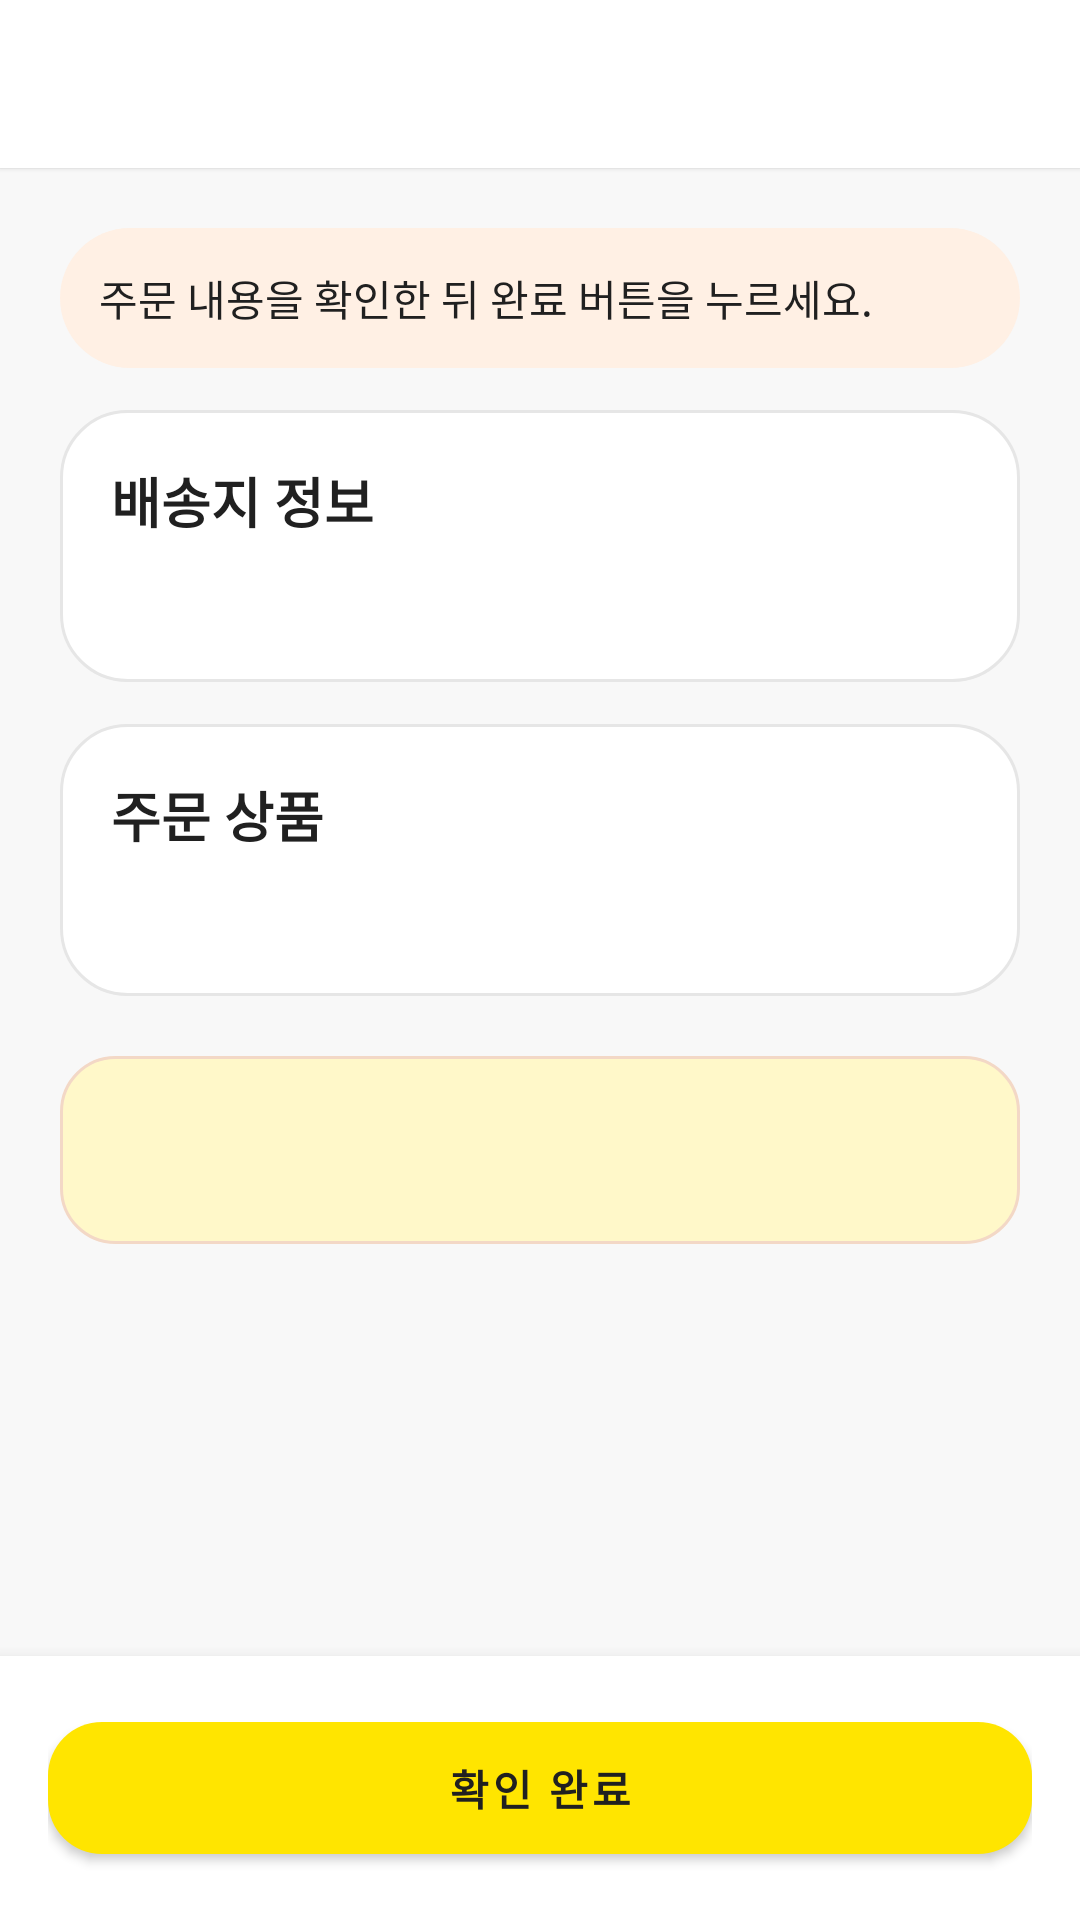

Reconstruct the res/layout file that produces this screen, plus the resources it refers to.
<!-- AndroidManifest.xml: application theme Theme.YongbongBookMarket -->
<!-- res/layout/activity_order.xml -->
<?xml version="1.0" encoding="utf-8"?>
<LinearLayout xmlns:android="http://schemas.android.com/apk/res/android"
    xmlns:app="http://schemas.android.com/apk/res-auto"
    xmlns:tools="http://schemas.android.com/tools"
    android:layout_width="match_parent"
    android:layout_height="match_parent"
    android:background="@color/screen_bg"
    android:fitsSystemWindows="true"
    android:orientation="vertical"
    tools:context=".OrderActivity">

    
    <androidx.appcompat.widget.Toolbar
        android:id="@+id/toolbar"
        android:layout_width="match_parent"
        android:layout_height="?attr/actionBarSize"
        android:background="@color/white"
        android:elevation="1dp"
        app:popupTheme="@style/ToolbarPopupTheme"
        app:theme="@style/ToolbarIconColor"
        app:titleTextColor="@color/book_ink" />

    
    <ScrollView
        android:layout_width="match_parent"
        android:layout_height="0dp"
        android:layout_weight="1">

        
        <LinearLayout
            android:layout_width="match_parent"
            android:layout_height="wrap_content"
            android:orientation="vertical"
            android:padding="20dp">

            <TextView
                android:layout_width="match_parent"
                android:layout_height="wrap_content"
                android:background="@drawable/pill_orange"
                android:padding="13dp"
                android:text="@string/order_notice"
                android:textColor="@color/book_ink"
                android:textSize="14sp" />

            <LinearLayout
                android:layout_width="match_parent"
                android:layout_height="wrap_content"
                android:layout_marginTop="14dp"
                android:background="@drawable/panel_card_modern"
                android:orientation="vertical"
                android:padding="17dp">

                <TextView
                    android:layout_width="match_parent"
                    android:layout_height="wrap_content"
                    android:text="@string/order_shipping_info_title"
                    android:textColor="@color/book_ink"
                    android:textSize="18sp"
                    android:textStyle="bold" />

                <TextView
                    android:id="@+id/shipping_info_text"
                    android:layout_width="match_parent"
                    android:layout_height="wrap_content"
                    android:layout_marginTop="10dp"
                    android:lineSpacingExtra="4dp"
                    android:textColor="@color/book_ink"
                    android:textSize="15sp" />
            </LinearLayout>

            <LinearLayout
                android:layout_width="match_parent"
                android:layout_height="wrap_content"
                android:layout_marginTop="14dp"
                android:background="@drawable/panel_card_modern"
                android:orientation="vertical"
                android:padding="17dp">

                <TextView
                    android:layout_width="match_parent"
                    android:layout_height="wrap_content"
                    android:text="@string/order_items_title"
                    android:textColor="@color/book_ink"
                    android:textSize="18sp"
                    android:textStyle="bold" />

                <TextView
                    android:id="@+id/order_items_text"
                    android:layout_width="match_parent"
                    android:layout_height="wrap_content"
                    android:layout_marginTop="10dp"
                    android:lineSpacingExtra="6dp"
                    android:textColor="@color/book_ink"
                    android:textSize="15sp" />
            </LinearLayout>

            <TextView
                android:id="@+id/order_total_text"
                android:layout_width="match_parent"
                android:layout_height="wrap_content"
                android:layout_marginTop="20dp"
                android:background="@drawable/panel_warm"
                android:gravity="right"
                android:padding="16dp"
                android:textColor="@color/book_price"
                android:textSize="23sp"
                android:textStyle="bold" />
        </LinearLayout>
    </ScrollView>

    
    <LinearLayout
        android:layout_width="match_parent"
        android:layout_height="wrap_content"
        android:background="@color/white"
        android:elevation="8dp"
        android:padding="16dp">

        <com.google.android.material.button.MaterialButton
            android:id="@+id/complete_button"
            android:layout_width="match_parent"
            android:layout_height="56dp"
            android:text="@string/order_complete_button"
            android:textColor="@color/book_ink"
            android:textStyle="bold"
            app:backgroundTint="@color/campus_yellow"
            app:cornerRadius="18dp" />
    </LinearLayout>
</LinearLayout>
<!-- resources referenced by this layout -->
<resources>
  <color name="book_ink">#202020</color>
  <color name="book_price">#FF4D16</color>
  <color name="campus_yellow">#FFE500</color>
  <color name="screen_bg">#F8F8F8</color>
  <color name="white">#FFFFFF</color>
  <!-- drawable panel_card_modern (drawable) -->
  <?xml version="1.0" encoding="utf-8"?>
  <shape xmlns:android="http://schemas.android.com/apk/res/android">
      
      <solid android:color="@color/surface_card" />
      <corners android:radius="22dp" />
      <stroke
          android:width="1dp"
          android:color="@color/book_line" />
  </shape>
  <!-- drawable panel_warm (drawable) -->
  <?xml version="1.0" encoding="utf-8"?>
  <shape xmlns:android="http://schemas.android.com/apk/res/android">
      
      <solid android:color="@color/surface_warm" />
      <corners android:radius="18dp" />
      <stroke
          android:width="1dp"
          android:color="@color/warm_stroke" />
  </shape>
  <!-- drawable pill_orange (drawable) -->
  <?xml version="1.0" encoding="utf-8"?>
  <shape xmlns:android="http://schemas.android.com/apk/res/android">
      
      <solid android:color="@color/pill_orange_bg" />
      <corners android:radius="999dp" />
  </shape>
  <string name="order_complete_button">확인 완료</string>
  <string name="order_items_title">주문 상품</string>
  <string name="order_notice">주문 내용을 확인한 뒤 완료 버튼을 누르세요.</string>
  <string name="order_shipping_info_title">배송지 정보</string>
  <style name="ToolbarIconColor" parent="ThemeOverlay.AppCompat.Light" />
  <style name="ToolbarPopupTheme" parent="ThemeOverlay.AppCompat.Light" />
  <style name="Theme.YongbongBookMarket" parent="Theme.MaterialComponents.Light.NoActionBar">
          <item name="colorPrimary">@color/jnu_green</item>
          <item name="colorPrimaryDark">@color/jnu_green_dark</item>
          <item name="colorAccent">@color/campus_yellow</item>
          <item name="android:fontFamily">sans-serif</item>
          <item name="android:windowLightStatusBar">true</item>
          <item name="android:statusBarColor">@color/white</item>
      </style>
  <color name="surface_card">#FFFFFF</color>
  <color name="book_line">#E6E6E6</color>
  <color name="surface_warm">#FFF8C9</color>
  <color name="warm_stroke">#F3D8C6</color>
  <color name="pill_orange_bg">#FFF0E4</color>
  <color name="jnu_green">#202020</color>
  <color name="jnu_green_dark">#111111</color>
</resources>
